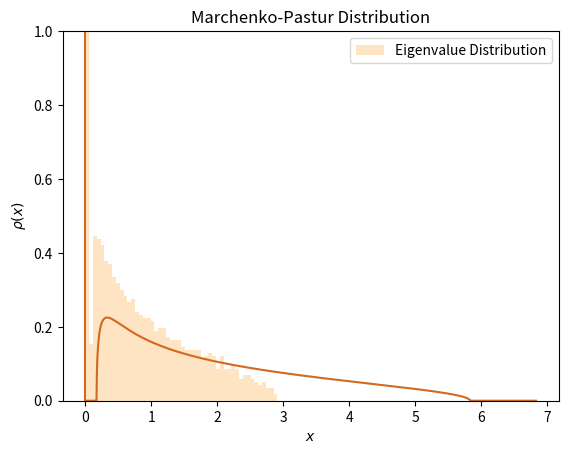

This figure's Python source:
import numpy as np
from math import sqrt, pi
import matplotlib.pyplot as plt
from scipy.signal import unit_impulse

'''
parameters
'''
# number of states
N = 2000
# number of observations
T = 1000
# ratio of num. of states to num. of observations
q = N/T

# non-symmetric random matrix
X = np.random.normal(0, 1, (T, N))
# NxN covariance
Y = 1/N * X.T @ X
# compute the eigenvalues
eigval = np.linalg.eigvalsh(Y)
print(eigval)

# marcenko-pastur bounds
lambda_p = (1 + sqrt(q))**2
lambda_m = (1 - sqrt(q))**2

def mp_distribution(x, q, lambda_p, lambda_m):
    # you can also change below to true false statement
    rho = np.sqrt(np.maximum((lambda_p - x)*(x - lambda_m), 0)) / (2 * pi * q * x)
    if q > 1:
        #rho[np.where(x == 0)] += (q - 1) / q
        plt.axvline(x=0, linestyle='-', color='chocolate')
    return rho

x_val = np.linspace(0, lambda_p + 1, 1000)
rho_x = mp_distribution(x_val, q, lambda_p, lambda_m)

print(np.array(np.where(eigval < 1e-10)).size)


plt.plot(x_val, rho_x, 'chocolate')
bins = [eigval.min(), 1e-3, 1e-2, 1e-1, 1, 4]
plt.hist(eigval, bins=50, density=True, color='bisque', label='Eigenvalue Distribution')
plt.xlabel(r'$x$')
plt.ylabel(r'$\rho(x)$')
plt.title('Marchenko-Pastur Distribution')
plt.legend()
plt.ylim(0, 1)
plt.show()

'''
get rid of zero eigenvalues (N-T) etc.
average over many random matrices
[redacted]
it may make sense to bin the eigvals into order of magnitude
'''

'''
QUESTIONS
1. why do we need to get rid of zero eigvals?
2. why is there no eigval density for large values, i.e., after 3?
'''